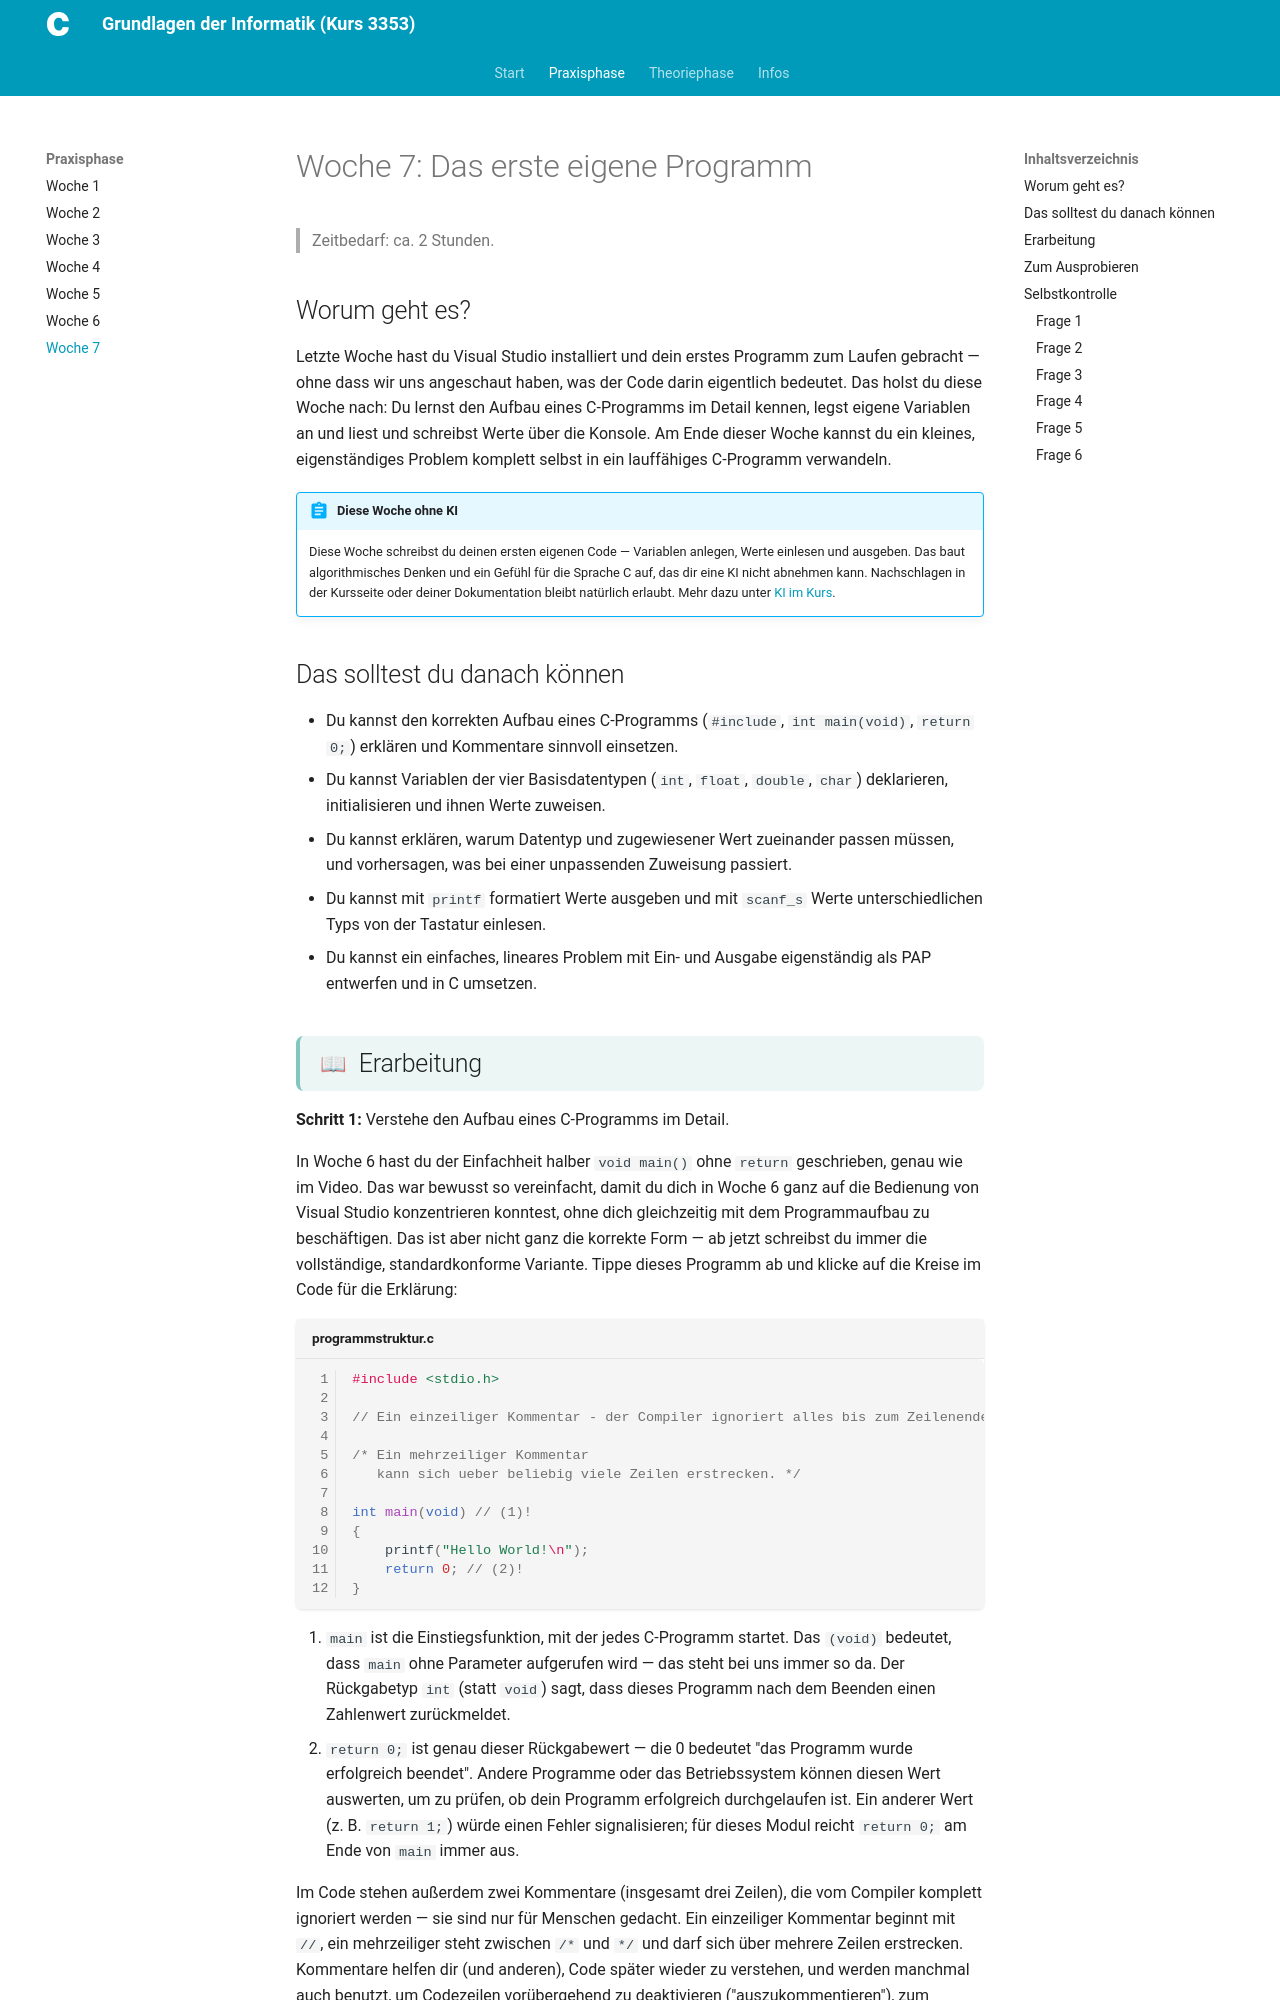

repository: christoecker/Kurs_3353_GrundlagenDerInformatik · page: 01-praxisphase/woche-07/woche-07/index.html · generator: mkdocs

---
typ: praxisphase-woche
woche: 7
thema: "Das erste eigene Programm"
workload_minuten: 120
lernziele:
  - "Du kannst den korrekten Aufbau eines C-Programms (#include, int main(void), return 0;) erklären und Kommentare sinnvoll einsetzen."
  - "Du kannst Variablen der vier Basisdatentypen (int, float, double, char) deklarieren, initialisieren und ihnen Werte zuweisen."
  - "Du kannst erklären, warum Datentyp und zugewiesener Wert zueinander passen müssen, und vorhersagen, was bei einer unpassenden Zuweisung passiert."
  - "Du kannst mit printf formatiert Werte ausgeben und mit scanf_s Werte unterschiedlichen Typs von der Tastatur einlesen."
  - "Du kannst ein einfaches, lineares Problem mit Ein- und Ausgabe eigenständig als PAP entwerfen und in C umsetzen."
quellen:
  - "Youtube-Playlist, Video Nr. 6 – C-Programmierung #02: Basisdatentypen (12:14): https://youtu.be/ru4R61C90Sw"
  - "Youtube-Playlist, Video Nr. 7 – C-Programmierung #03: Ein- und Ausgaben (7:33): https://youtu.be/_AldPyHZnxM"
ki_einsatz: stufe_0_ohne
bearbeitungsstatus: fertig
publish_date: 2026-10-12
---

<!-- ZIELGRUPPE: Erstsemester im 1. Fachsemester, KEINE Vorkenntnisse in
     Programmierung oder Informatik. Die Studierenden sind im Betrieb und
     haben in dieser Phase KEINEN Kontakt zum Lehrenden — dieses Dokument
     muss vollständig aus sich heraus verständlich sein.

     BEWUSSTE SCOPE-ENTSCHEIDUNG: curriculum-map.yaml nennt fuer Woche 7
     auch "Einen PAP aus Woche 5 in C umsetzen". Woche 5 verwendet dafuer
     aber Beispiele mit Schleifen/Verzweigungen (Maximum finden,
     Primzahltest) - Schleifen und Verzweigungen in C werden erst in der
     Theoriephase (Termin 2) eingefuehrt, stehen hier also noch nicht zur
     Verfuegung. Stattdessen wird die in Woche 5 gelernte 5-Schritt-
     Entwurfsmethode auf ein NEUES, rein lineares Problem (nur Eingabe,
     Verarbeitung, Ausgabe, keine Wiederholung/Verzweigung) angewendet und
     in C umgesetzt. Siehe hinweis-Feld bei Woche 7 in curriculum-map.yaml.

     Reihenfolge auf Wunsch des Professors an die Video-Reihenfolge
     angepasst: erst Basisdatentypen (Video 6), dann Ein-/Ausgabe
     (Video 7) - curriculum-map.yaml wurde entsprechend mitgepflegt. -->

# Woche 7: Das erste eigene Programm

> Zeitbedarf: ca. 2 Stunden.

## Worum geht es?

Letzte Woche hast du Visual Studio installiert und dein erstes Programm
zum Laufen gebracht — ohne dass wir uns angeschaut haben, was der Code
darin eigentlich bedeutet. Das holst du diese Woche nach: Du lernst den
Aufbau eines C-Programms im Detail kennen, legst eigene Variablen an und
liest und schreibst Werte über die Konsole. Am Ende dieser Woche kannst du
ein kleines, eigenständiges Problem komplett selbst in ein lauffähiges
C-Programm verwandeln.

!!! abstract "Diese Woche ohne KI"
    Diese Woche schreibst du deinen ersten eigenen Code — Variablen
    anlegen, Werte einlesen und ausgeben. Das baut algorithmisches Denken
    und ein Gefühl für die Sprache C auf, das dir eine KI nicht abnehmen
    kann. Nachschlagen in der Kursseite oder deiner Dokumentation bleibt
    natürlich erlaubt. Mehr dazu unter [KI im Kurs](../../ki-nutzung.md).
